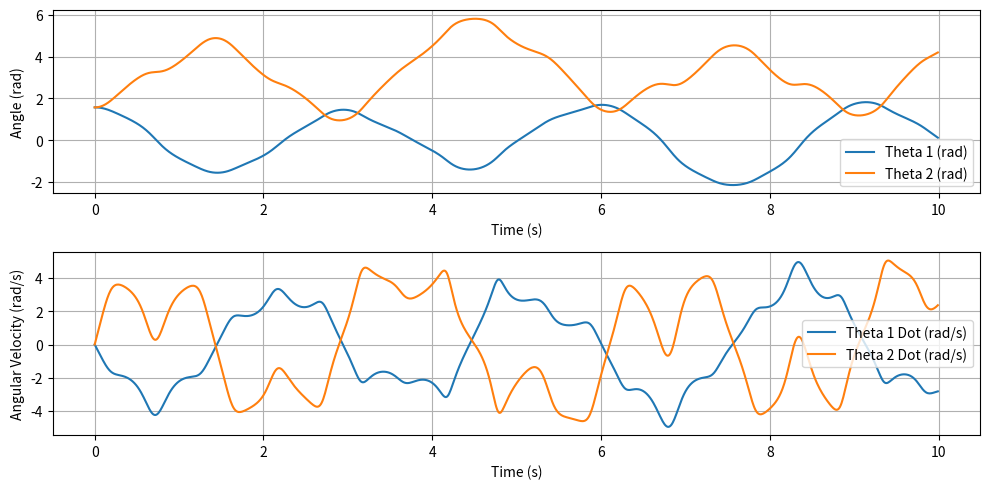

Python code for this plot:
#This code simulates the motion of a double pendulum using numerical integration.
# It uses the Euler method to solve the equations of motion and plots the angles and angular velocities over time.
# Double Pendulum Chaos Simulation


import numpy as np
import matplotlib.pyplot as plt

# Parameters
g = 9.81  # acceleration due to gravity (m/s^2)
L1 = 1.0  # length of first pendulum (m)    
L2 = 1.0  # length of second pendulum (m)
m1 = 1.0  # mass of first pendulum (kg)
m2 = 1.0  # mass of second pendulum (kg)

# Initial conditions
theta1_0 = np.pi / 2  # initial angle of first pendulum (radians)
theta2_0 = np.pi / 2  # initial angle of second pendulum (radians)
theta1_dot_0 = 0.0  # initial angular velocity of first pendulum (rad/s)
theta2_dot_0 = 0.0  # initial angular velocity of second pendulum (rad/s)

# Time parameters
dt = 0.01  # time step (s)
t_max = 10.0  # total time (s)
t = np.arange(0, t_max, dt)  # time array
# Number of time steps
n_steps = len(t)

# Initialize arrays to store angles and angular velocities
theta1 = np.zeros(n_steps)
theta2 = np.zeros(n_steps)
theta1_dot = np.zeros(n_steps)
theta2_dot = np.zeros(n_steps)

# Set initial conditions
theta1[0] = theta1_0
theta2[0] = theta2_0
theta1_dot[0] = theta1_dot_0
theta2_dot[0] = theta2_dot_0
# Function to compute derivatives
def derivatives(theta1, theta2, theta1_dot, theta2_dot):
    delta = theta2 - theta1
    den1 = (m1 + m2) * L1 - m2 * L1 * np.cos(delta) ** 2
    den2 = (L2 / L1) * den1

    dtheta1_dot = (m2 * L1 * theta1_dot ** 2 * np.sin(delta) * np.cos(delta) +
                   m2 * g * np.sin(theta2) * np.cos(delta) +
                   m2 * L2 * theta2_dot ** 2 * np.sin(delta) -
                   (m1 + m2) * g * np.sin(theta1)) / den1

    dtheta2_dot = (-m2 * L2 * theta2_dot ** 2 * np.sin(delta) * np.cos(delta) +
                   (m1 + m2) * g * np.sin(theta1) * np.cos(delta) -
                   (m1 + m2) * L1 * theta1_dot ** 2 * np.sin(delta)) / den2

    return dtheta1_dot, dtheta2_dot

# Time integration using Euler's method
for i in range(n_steps - 1):
    dtheta1_dot, dtheta2_dot = derivatives(theta1[i], theta2[i], theta1_dot[i], theta2_dot[i])
    
    # Update angular velocities
    theta1_dot[i + 1] = theta1_dot[i] + dtheta1_dot * dt
    theta2_dot[i + 1] = theta2_dot[i] + dtheta2_dot * dt
    
    # Update angles
    theta1[i + 1] = theta1[i] + theta1_dot[i] * dt
    theta2[i + 1] = theta2[i] + theta2_dot[i] * dt

# Plotting the results
plt.figure(figsize=(10, 5))
plt.subplot(2, 1, 1)
plt.plot(t, theta1, label='Theta 1 (rad)')
plt.plot(t, theta2, label='Theta 2 (rad)')
plt.xlabel('Time (s)')
plt.ylabel('Angle (rad)')
plt.legend()
plt.grid()

plt.subplot(2, 1, 2)
plt.plot(t, theta1_dot, label='Theta 1 Dot (rad/s)')
plt.plot(t, theta2_dot, label='Theta 2 Dot (rad/s)')
plt.xlabel('Time (s)')
plt.ylabel('Angular Velocity (rad/s)')
plt.legend()
plt.grid()

plt.tight_layout()
plt.show()